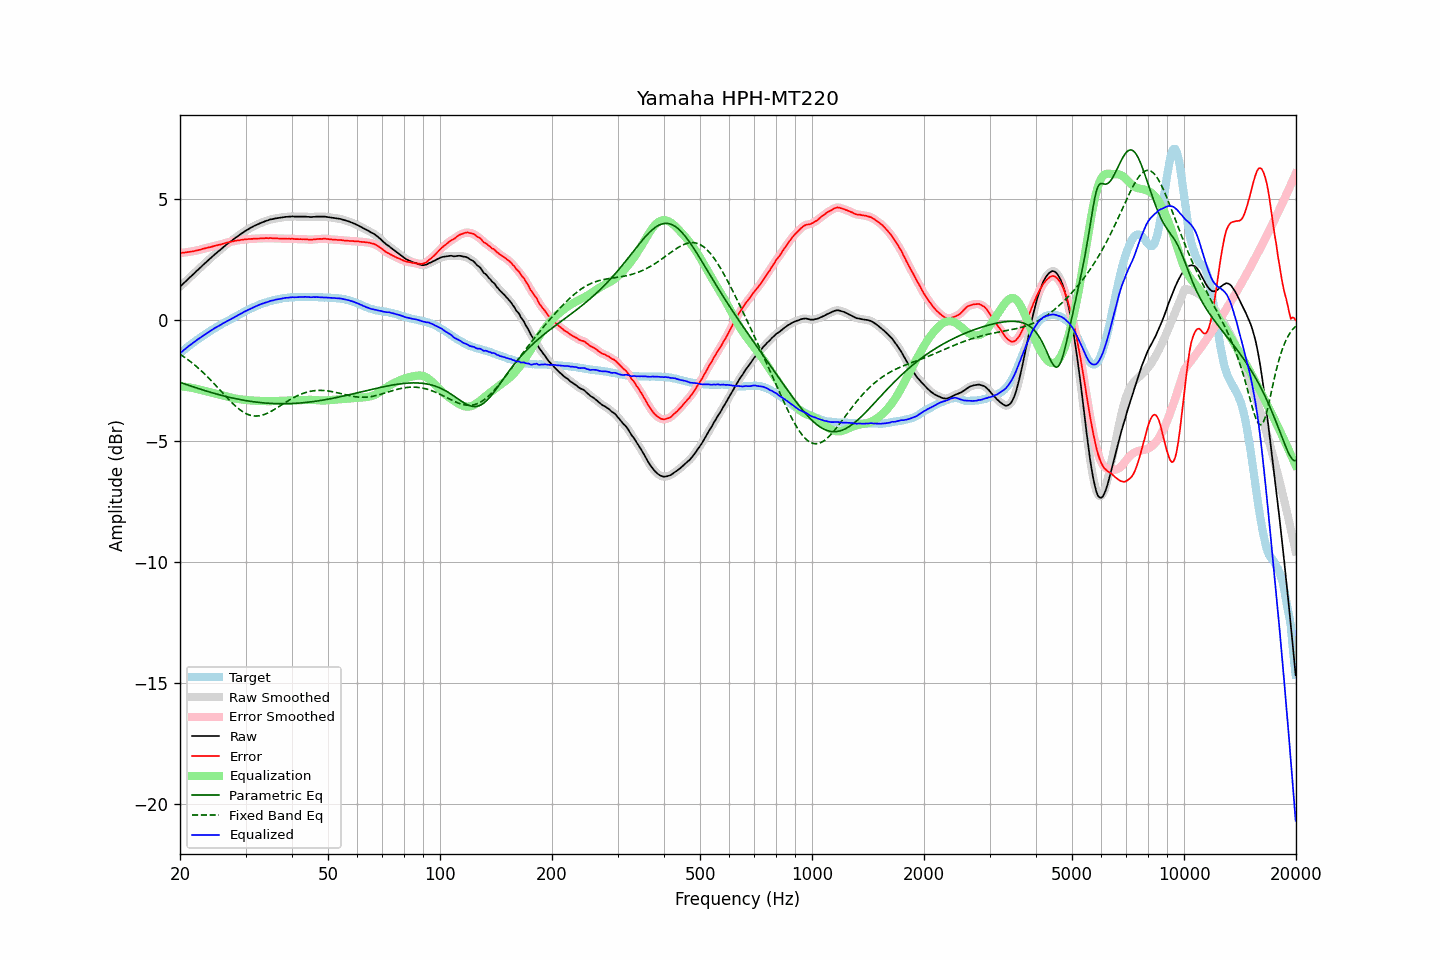

Data behind this chart, as committed beside it:
frequency, raw, error, smoothed, error_smoothed, equalization, parametric_eq, fixed_band_eq, equalized_raw, equalized_smoothed, target
20.00, 1.36, 2.75, 1.36, 2.75, -2.75, -2.59, -1.43, -1.39, -1.39, -1.39
20.20, 1.42, 2.75, 1.42, 2.76, -2.76, -2.61, -1.47, -1.34, -1.34, -1.33
20.40, 1.49, 2.77, 1.49, 2.77, -2.77, -2.64, -1.52, -1.28, -1.28, -1.28
20.61, 1.55, 2.77, 1.55, 2.78, -2.77, -2.66, -1.56, -1.23, -1.22, -1.22
20.81, 1.61, 2.78, 1.61, 2.79, -2.78, -2.68, -1.61, -1.17, -1.17, -1.17
21.02, 1.68, 2.79, 1.68, 2.79, -2.79, -2.71, -1.66, -1.11, -1.12, -1.11
21.23, 1.74, 2.80, 1.74, 2.80, -2.80, -2.73, -1.71, -1.06, -1.06, -1.06
21.44, 1.80, 2.81, 1.80, 2.81, -2.81, -2.75, -1.76, -1.01, -1.01, -1.01
21.66, 1.86, 2.82, 1.86, 2.83, -2.83, -2.77, -1.81, -0.97, -0.97, -0.97
21.87, 1.92, 2.84, 1.92, 2.84, -2.84, -2.79, -1.87, -0.92, -0.92, -0.91
22.09, 1.99, 2.86, 1.99, 2.85, -2.85, -2.82, -1.92, -0.86, -0.87, -0.86
22.31, 2.05, 2.87, 2.05, 2.87, -2.87, -2.84, -1.98, -0.82, -0.82, -0.82
22.54, 2.11, 2.89, 2.11, 2.88, -2.89, -2.86, -2.04, -0.78, -0.77, -0.78
22.76, 2.17, 2.90, 2.17, 2.90, -2.90, -2.88, -2.10, -0.73, -0.73, -0.73
22.99, 2.24, 2.93, 2.24, 2.92, -2.92, -2.90, -2.16, -0.68, -0.68, -0.69
23.22, 2.30, 2.94, 2.30, 2.94, -2.94, -2.92, -2.22, -0.64, -0.64, -0.64
23.45, 2.36, 2.96, 2.36, 2.96, -2.95, -2.94, -2.29, -0.59, -0.59, -0.60
23.69, 2.42, 2.97, 2.42, 2.97, -2.97, -2.96, -2.35, -0.55, -0.55, -0.55
23.92, 2.48, 2.99, 2.48, 2.99, -2.99, -2.98, -2.42, -0.51, -0.51, -0.51
24.16, 2.54, 3.00, 2.54, 3.00, -3.00, -3.00, -2.49, -0.46, -0.46, -0.46
24.40, 2.60, 3.02, 2.60, 3.02, -3.02, -3.02, -2.56, -0.42, -0.42, -0.42
24.65, 2.66, 3.04, 2.66, 3.04, -3.04, -3.04, -2.63, -0.38, -0.38, -0.38
24.89, 2.72, 3.06, 2.72, 3.06, -3.05, -3.06, -2.70, -0.33, -0.34, -0.34
25.14, 2.77, 3.07, 2.77, 3.07, -3.07, -3.08, -2.77, -0.30, -0.30, -0.30
25.39, 2.83, 3.09, 2.83, 3.09, -3.09, -3.10, -2.85, -0.26, -0.26, -0.26
25.65, 2.88, 3.10, 2.88, 3.10, -3.11, -3.11, -2.92, -0.23, -0.22, -0.22
25.91, 2.94, 3.12, 2.94, 3.12, -3.13, -3.13, -2.99, -0.19, -0.19, -0.18
26.16, 3.00, 3.14, 3.00, 3.14, -3.14, -3.15, -3.06, -0.14, -0.15, -0.14
26.43, 3.05, 3.16, 3.05, 3.16, -3.16, -3.16, -3.14, -0.11, -0.11, -0.11
26.69, 3.11, 3.18, 3.11, 3.18, -3.18, -3.18, -3.21, -0.07, -0.07, -0.07
26.96, 3.16, 3.19, 3.16, 3.20, -3.20, -3.20, -3.28, -0.04, -0.04, -0.03
27.23, 3.21, 3.21, 3.21, 3.21, -3.21, -3.21, -3.35, -0.00, -0.00, -0.01
27.50, 3.26, 3.23, 3.26, 3.23, -3.23, -3.23, -3.41, 0.03, 0.03, 0.03
27.77, 3.31, 3.24, 3.31, 3.24, -3.24, -3.24, -3.48, 0.07, 0.07, 0.07
28.05, 3.36, 3.26, 3.36, 3.26, -3.25, -3.26, -3.54, 0.11, 0.11, 0.10
28.33, 3.41, 3.27, 3.41, 3.27, -3.27, -3.27, -3.60, 0.14, 0.14, 0.14
28.62, 3.46, 3.28, 3.46, 3.28, -3.28, -3.28, -3.66, 0.18, 0.18, 0.18
28.90, 3.50, 3.28, 3.50, 3.29, -3.29, -3.30, -3.71, 0.21, 0.22, 0.22
29.19, 3.55, 3.30, 3.55, 3.29, -3.30, -3.31, -3.76, 0.25, 0.25, 0.25
29.48, 3.59, 3.30, 3.59, 3.30, -3.31, -3.32, -3.80, 0.29, 0.29, 0.29
29.78, 3.64, 3.31, 3.64, 3.31, -3.31, -3.33, -3.84, 0.33, 0.32, 0.33
30.08, 3.68, 3.32, 3.68, 3.32, -3.32, -3.35, -3.88, 0.36, 0.36, 0.36
30.38, 3.72, 3.32, 3.72, 3.33, -3.33, -3.36, -3.91, 0.39, 0.39, 0.39
30.68, 3.76, 3.34, 3.76, 3.33, -3.33, -3.37, -3.93, 0.43, 0.43, 0.42
30.99, 3.80, 3.34, 3.80, 3.34, -3.34, -3.38, -3.95, 0.46, 0.46, 0.46
31.30, 3.83, 3.34, 3.83, 3.34, -3.34, -3.39, -3.97, 0.49, 0.49, 0.49
31.61, 3.87, 3.35, 3.87, 3.35, -3.35, -3.40, -3.98, 0.52, 0.52, 0.52
31.93, 3.90, 3.35, 3.90, 3.35, -3.35, -3.40, -3.98, 0.55, 0.55, 0.55
32.24, 3.93, 3.35, 3.93, 3.35, -3.35, -3.41, -3.98, 0.58, 0.58, 0.58
32.57, 3.96, 3.35, 3.96, 3.35, -3.36, -3.42, -3.98, 0.60, 0.61, 0.61
32.89, 3.99, 3.36, 3.99, 3.36, -3.36, -3.43, -3.96, 0.63, 0.63, 0.64
33.22, 4.02, 3.37, 4.02, 3.36, -3.36, -3.43, -3.95, 0.66, 0.66, 0.65
33.55, 4.04, 3.36, 4.04, 3.37, -3.36, -3.44, -3.93, 0.68, 0.68, 0.68
33.89, 4.07, 3.37, 4.07, 3.37, -3.37, -3.45, -3.90, 0.70, 0.70, 0.70
34.23, 4.09, 3.37, 4.09, 3.37, -3.37, -3.45, -3.88, 0.72, 0.72, 0.72
34.57, 4.11, 3.36, 4.11, 3.37, -3.37, -3.46, -3.85, 0.74, 0.75, 0.75
34.92, 4.14, 3.38, 4.13, 3.37, -3.37, -3.46, -3.81, 0.77, 0.76, 0.76
35.27, 4.15, 3.37, 4.15, 3.37, -3.37, -3.46, -3.78, 0.78, 0.78, 0.78
35.62, 4.16, 3.36, 4.17, 3.36, -3.36, -3.47, -3.74, 0.80, 0.80, 0.80
35.97, 4.18, 3.36, 4.18, 3.36, -3.36, -3.47, -3.70, 0.82, 0.82, 0.82
... 635 more rows
